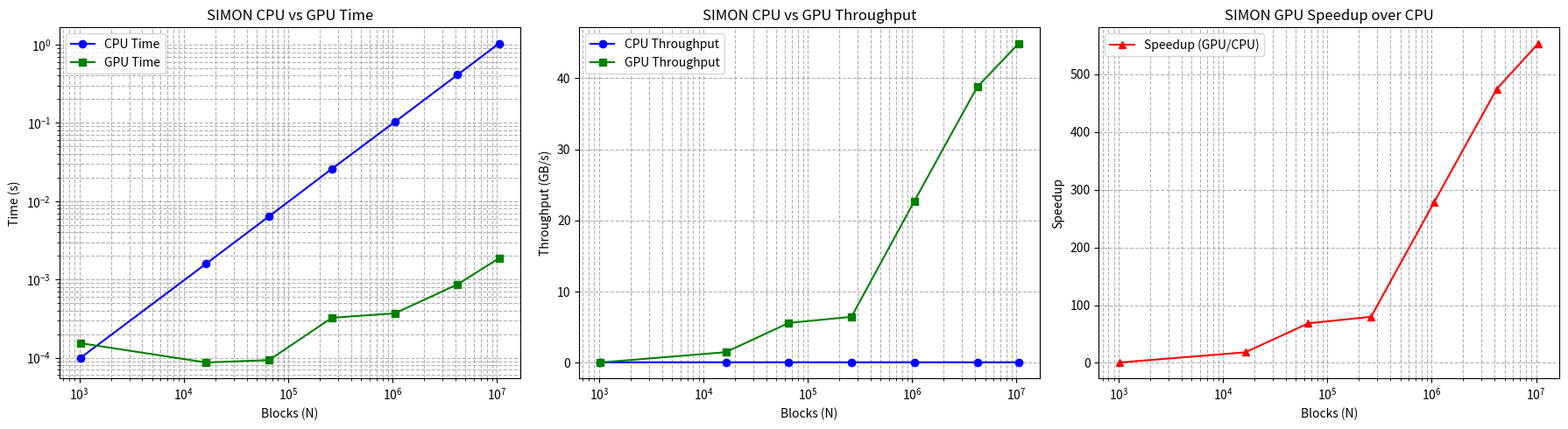

The matplotlib source for this figure:
import matplotlib.pyplot as plt

# =========================
# 📊 INPUT SIZES
# =========================
N = [1024, 16384, 65536, 262144, 1048576, 4194304, 10485760]

# =========================
# 🖥️ CPU DATA (SIMON)
# =========================
cpu_time = [
    9.98e-05,
    0.0015937,
    0.0063998,
    0.0258844,
    0.102515,
    0.410847,
    1.03419
]

cpu_throughput = [
    0.0820842,
    0.0822438,
    0.0819226,
    0.0810199,
    0.0818281,
    0.0816715,
    0.0811126
]

# =========================
# 🚀 GPU DATA (SIMON)
# =========================
gpu_kernel_time = [
    0.0001536,
    8.704e-05,
    9.344e-05,
    0.000324032,
    0.000369088,
    0.000865696,
    0.00186858
]

# For SIMON GPU, we don't have separate memory times, so total GPU time = kernel time
gpu_time = gpu_kernel_time

gpu_throughput = [
    0.0533333,
    1.50588,
    5.61096,
    6.47205,
    22.7279,
    38.7601,
    44.8931
]

# Compute speedup
speedup = [g / c for g, c in zip(gpu_throughput, cpu_throughput)]

# =========================
# 📊 THREE COLUMNS IN ONE FIGURE
# =========================
fig, axes = plt.subplots(1, 3, figsize=(18, 5))  # 1 row, 3 columns

# --- Time Comparison ---
axes[0].plot(N, cpu_time, marker='o', label='CPU Time', color='blue')
axes[0].plot(N, gpu_time, marker='s', label='GPU Time', color='green')
axes[0].set_xscale('log')
axes[0].set_yscale('log')
axes[0].set_xlabel("Blocks (N)")
axes[0].set_ylabel("Time (s)")
axes[0].set_title("SIMON CPU vs GPU Time")
axes[0].grid(True, which='both', ls='--')
axes[0].legend()

# --- Throughput Comparison ---
axes[1].plot(N, cpu_throughput, marker='o', label='CPU Throughput', color='blue')
axes[1].plot(N, gpu_throughput, marker='s', label='GPU Throughput', color='green')
axes[1].set_xscale('log')
axes[1].set_xlabel("Blocks (N)")
axes[1].set_ylabel("Throughput (GB/s)")
axes[1].set_title("SIMON CPU vs GPU Throughput")
axes[1].grid(True, which='both', ls='--')
axes[1].legend()

# --- Speedup ---
axes[2].plot(N, speedup, marker='^', color='red', label='Speedup (GPU/CPU)')
axes[2].set_xscale('log')
axes[2].set_xlabel("Blocks (N)")
axes[2].set_ylabel("Speedup")
axes[2].set_title("SIMON GPU Speedup over CPU")
axes[2].grid(True, which='both', ls='--')
axes[2].legend()

plt.tight_layout()
plt.savefig("simon_three_columns.png")
plt.show()
